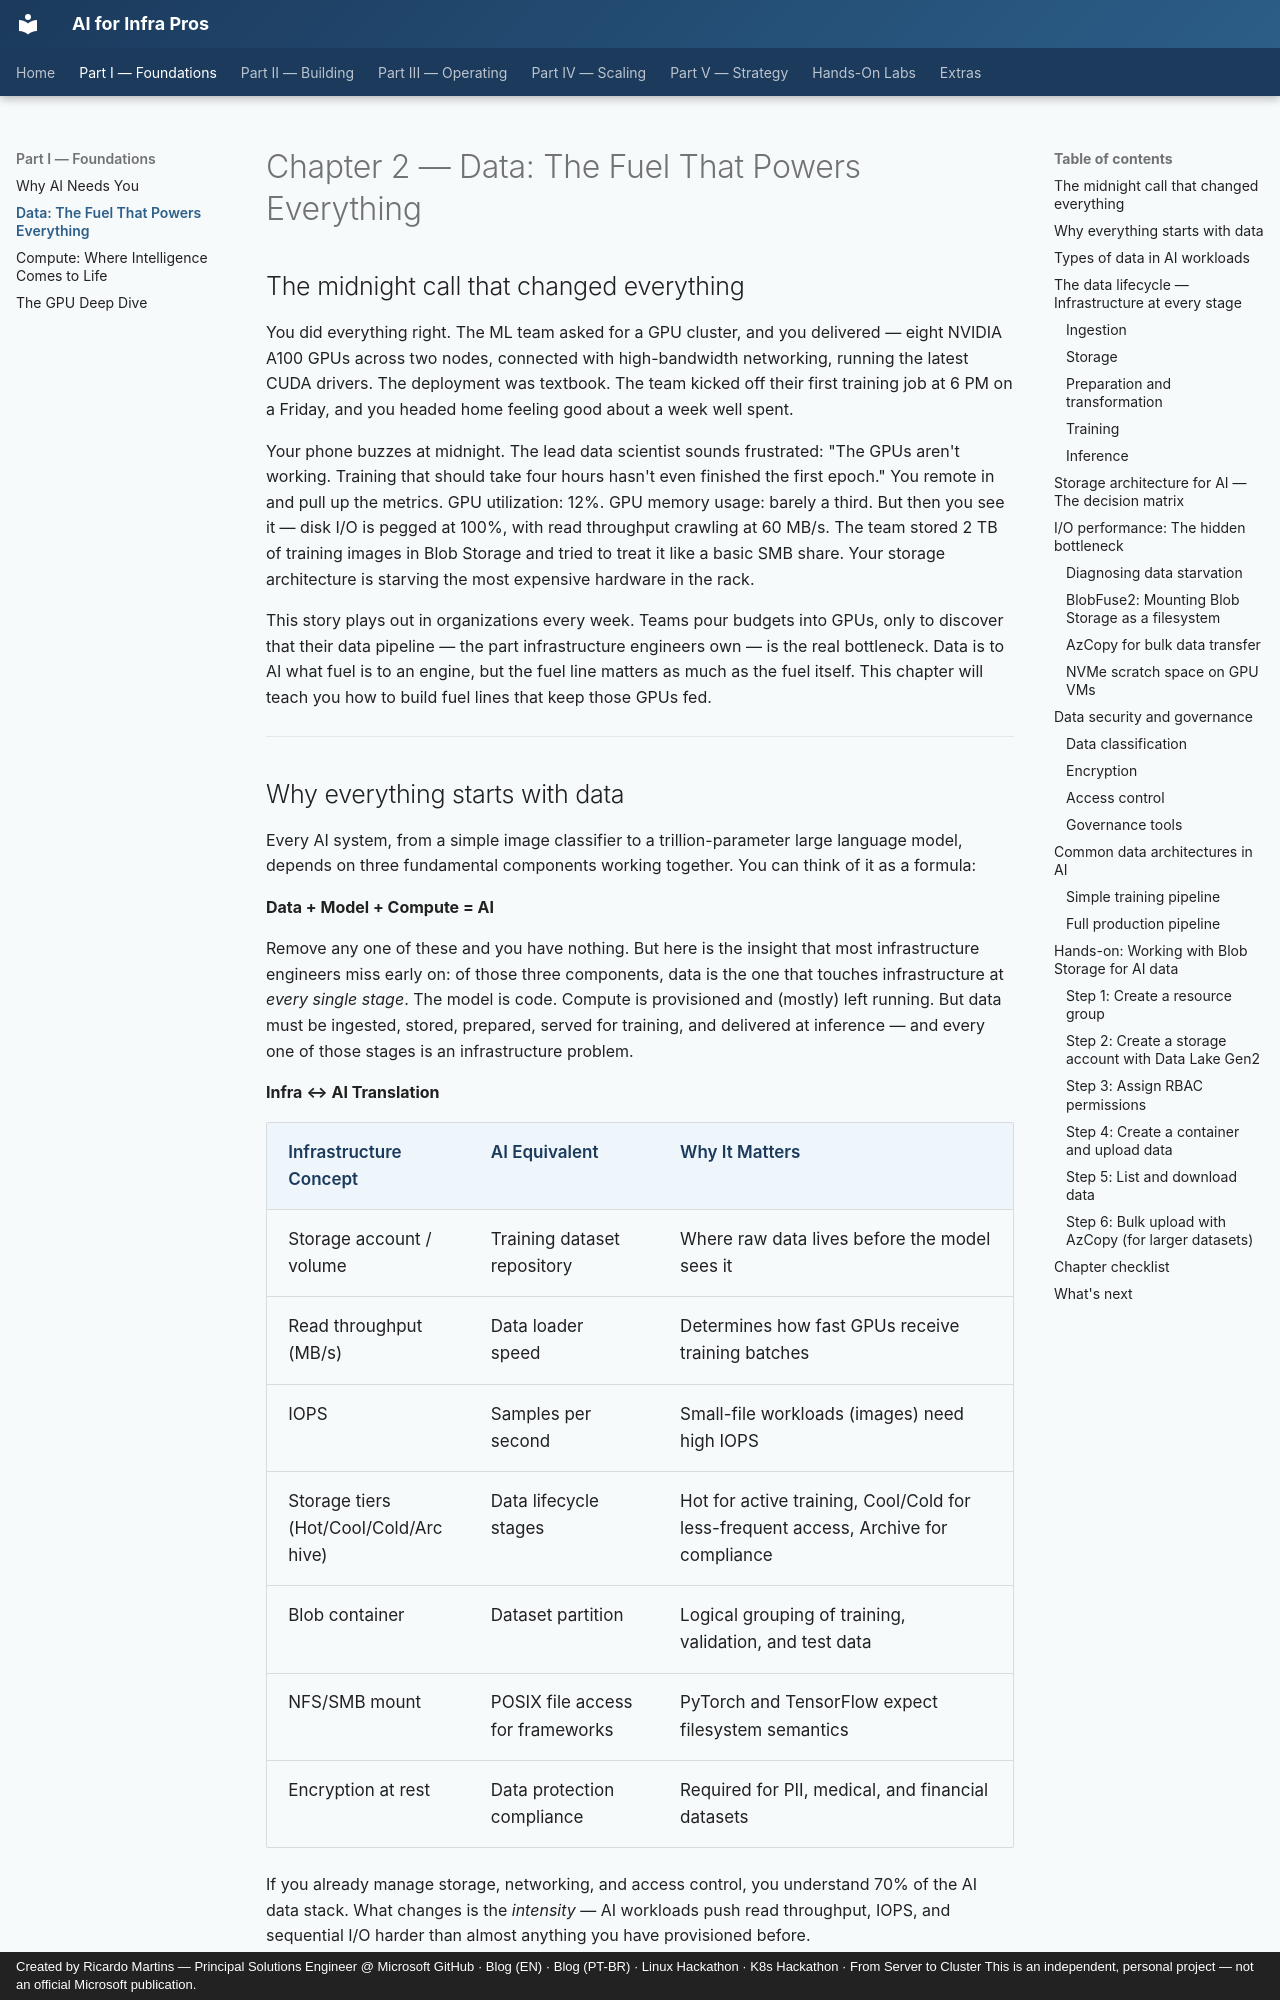

repository: ricmmartins/ai-for-infra-pros · page: chapters/02-data/index.html · generator: mkdocs · copyright: Created by Ricardo Martins — Principal Solutions Engineer @ Microsoft GitHub · Blog (EN) · Blog (PT-BR) · Linux Hackathon · K8s Hackathon · From Server to Cluster This is an independent, personal project — not an official Microsoft publication.

# Chapter 2 — Data: The Fuel That Powers Everything

## The midnight call that changed everything

You did everything right. The ML team asked for a GPU cluster, and you delivered — eight NVIDIA A100 GPUs across two nodes, connected with high-bandwidth networking, running the latest CUDA drivers. The deployment was textbook. The team kicked off their first training job at 6 PM on a Friday, and you headed home feeling good about a week well spent.

Your phone buzzes at midnight. The lead data scientist sounds frustrated: "The GPUs aren't working. Training that should take four hours hasn't even finished the first epoch." You remote in and pull up the metrics. GPU utilization: 12%. GPU memory usage: barely a third. But then you see it — disk I/O is pegged at 100%, with read throughput crawling at 60 MB/s. The team stored 2 TB of training images in Blob Storage and tried to treat it like a basic SMB share. Your storage architecture is starving the most expensive hardware in the rack.

This story plays out in organizations every week. Teams pour budgets into GPUs, only to discover that their data pipeline — the part infrastructure engineers own — is the real bottleneck. Data is to AI what fuel is to an engine, but the fuel line matters as much as the fuel itself. This chapter will teach you how to build fuel lines that keep those GPUs fed.

---

## Why everything starts with data

Every AI system, from a simple image classifier to a trillion-parameter large language model, depends on three fundamental components working together. You can think of it as a formula:

**Data + Model + Compute = AI**

Remove any one of these and you have nothing. But here is the insight that most infrastructure engineers miss early on: of those three components, data is the one that touches infrastructure at *every single stage*. The model is code. Compute is provisioned and (mostly) left running. But data must be ingested, stored, prepared, served for training, and delivered at inference — and every one of those stages is an infrastructure problem.

**Infra ↔ AI Translation**

| Infrastructure Concept | AI Equivalent | Why It Matters |
|------------------------|---------------|----------------|
| Storage account / volume | Training dataset repository | Where raw data lives before the model sees it |
| Read throughput (MB/s) | Data loader speed | Determines how fast GPUs receive training batches |
| IOPS | Samples per second | Small-file workloads (images) need high IOPS |
| Storage tiers (Hot/Cool/Cold/Archive) | Data lifecycle stages | Hot for active training, Cool/Cold for less-frequent access, Archive for compliance |
| Blob container | Dataset partition | Logical grouping of training, validation, and test data |
| NFS/SMB mount | POSIX file access for frameworks | PyTorch and TensorFlow expect filesystem semantics |
| Encryption at rest | Data protection compliance | Required for PII, medical, and financial datasets |

If you already manage storage, networking, and access control, you understand 70% of the AI data stack. What changes is the *intensity* — AI workloads push read throughput, IOPS, and sequential I/O harder than almost anything you have provisioned before.

---
